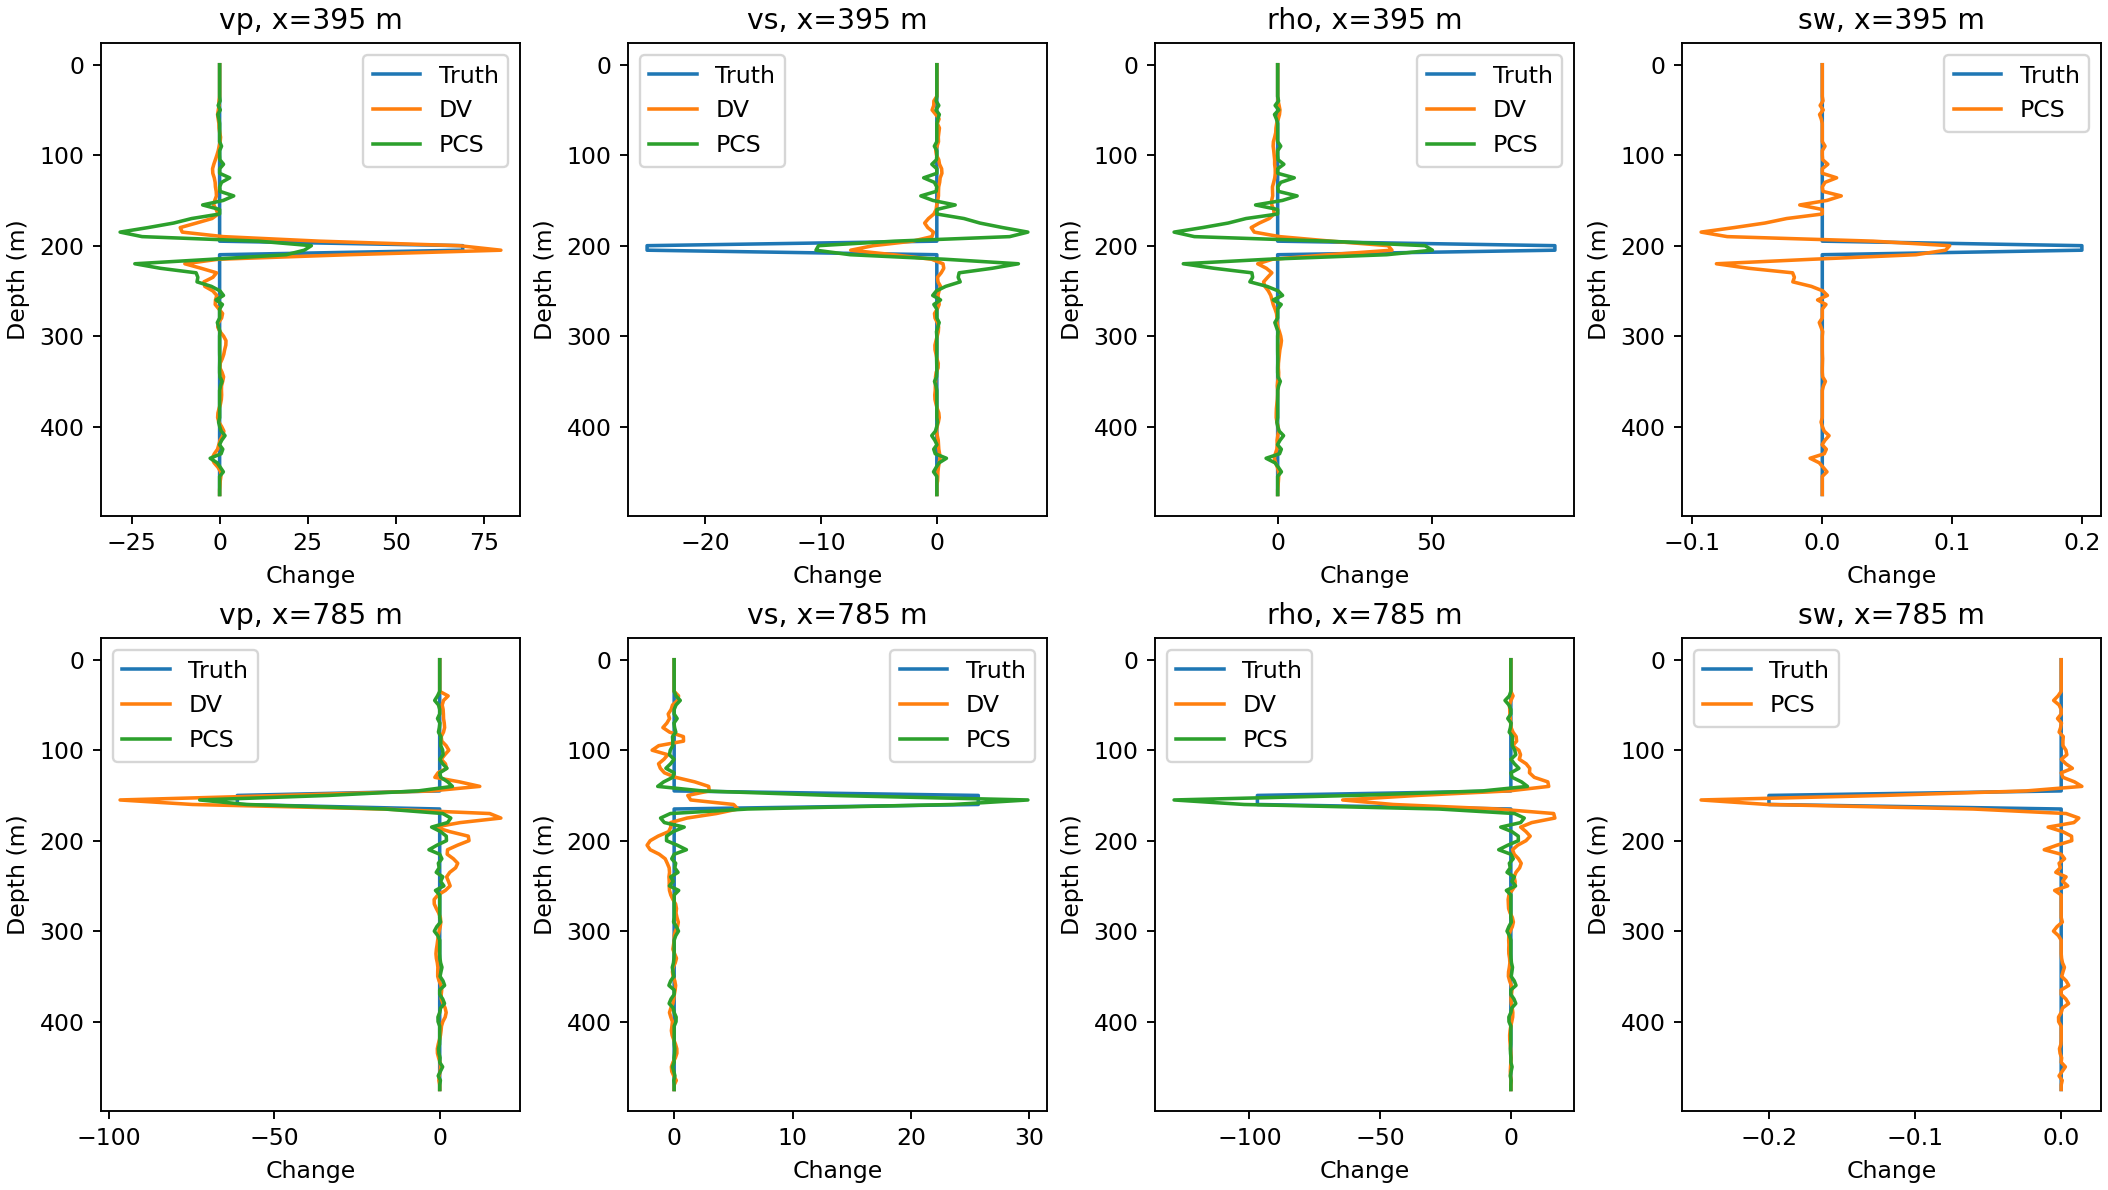

Data behind this chart, as committed beside it:
reservoir, x_m, z_m, parameter, series, value
left_Sw_increase, 395.0, 0.0, vp, Truth, 0.0
left_Sw_increase, 395.0, 5.0, vp, Truth, 0.0
left_Sw_increase, 395.0, 10.0, vp, Truth, 0.0
left_Sw_increase, 395.0, 15.0, vp, Truth, 0.0
left_Sw_increase, 395.0, 20.0, vp, Truth, 0.0
left_Sw_increase, 395.0, 25.0, vp, Truth, 0.0
left_Sw_increase, 395.0, 30.0, vp, Truth, 0.0
left_Sw_increase, 395.0, 35.0, vp, Truth, 0.0
left_Sw_increase, 395.0, 40.0, vp, Truth, 0.0
left_Sw_increase, 395.0, 45.0, vp, Truth, 0.0
left_Sw_increase, 395.0, 50.0, vp, Truth, 0.0
left_Sw_increase, 395.0, 55.0, vp, Truth, 0.0
left_Sw_increase, 395.0, 60.0, vp, Truth, 0.0
left_Sw_increase, 395.0, 65.0, vp, Truth, 0.0
left_Sw_increase, 395.0, 70.0, vp, Truth, 0.0
left_Sw_increase, 395.0, 75.0, vp, Truth, 0.0
left_Sw_increase, 395.0, 80.0, vp, Truth, 0.0
left_Sw_increase, 395.0, 85.0, vp, Truth, 0.0
left_Sw_increase, 395.0, 90.0, vp, Truth, 0.0
left_Sw_increase, 395.0, 95.0, vp, Truth, 0.0
left_Sw_increase, 395.0, 100.0, vp, Truth, 0.0
left_Sw_increase, 395.0, 105.0, vp, Truth, 0.0
left_Sw_increase, 395.0, 110.0, vp, Truth, 0.0
left_Sw_increase, 395.0, 115.0, vp, Truth, 0.0
left_Sw_increase, 395.0, 120.0, vp, Truth, 0.0
left_Sw_increase, 395.0, 125.0, vp, Truth, 0.0
left_Sw_increase, 395.0, 130.0, vp, Truth, 0.0
left_Sw_increase, 395.0, 135.0, vp, Truth, 0.0
left_Sw_increase, 395.0, 140.0, vp, Truth, 0.0
left_Sw_increase, 395.0, 145.0, vp, Truth, 0.0
left_Sw_increase, 395.0, 150.0, vp, Truth, 0.0
left_Sw_increase, 395.0, 155.0, vp, Truth, 0.0
left_Sw_increase, 395.0, 160.0, vp, Truth, 0.0
left_Sw_increase, 395.0, 165.0, vp, Truth, 0.0
left_Sw_increase, 395.0, 170.0, vp, Truth, 0.0
left_Sw_increase, 395.0, 175.0, vp, Truth, 0.0
left_Sw_increase, 395.0, 180.0, vp, Truth, 0.0
left_Sw_increase, 395.0, 185.0, vp, Truth, 0.0
left_Sw_increase, 395.0, 190.0, vp, Truth, 0.0
left_Sw_increase, 395.0, 195.0, vp, Truth, 0.0
left_Sw_increase, 395.0, 200.0, vp, Truth, 68.98
left_Sw_increase, 395.0, 205.0, vp, Truth, 68.98
left_Sw_increase, 395.0, 210.0, vp, Truth, 0.0
left_Sw_increase, 395.0, 215.0, vp, Truth, 0.0
left_Sw_increase, 395.0, 220.0, vp, Truth, 0.0
left_Sw_increase, 395.0, 225.0, vp, Truth, 0.0
left_Sw_increase, 395.0, 230.0, vp, Truth, 0.0
left_Sw_increase, 395.0, 235.0, vp, Truth, 0.0
left_Sw_increase, 395.0, 240.0, vp, Truth, 0.0
left_Sw_increase, 395.0, 245.0, vp, Truth, 0.0
left_Sw_increase, 395.0, 250.0, vp, Truth, 0.0
left_Sw_increase, 395.0, 255.0, vp, Truth, 0.0
left_Sw_increase, 395.0, 260.0, vp, Truth, 0.0
left_Sw_increase, 395.0, 265.0, vp, Truth, 0.0
left_Sw_increase, 395.0, 270.0, vp, Truth, 0.0
left_Sw_increase, 395.0, 275.0, vp, Truth, 0.0
left_Sw_increase, 395.0, 280.0, vp, Truth, 0.0
left_Sw_increase, 395.0, 285.0, vp, Truth, 0.0
left_Sw_increase, 395.0, 290.0, vp, Truth, 0.0
left_Sw_increase, 395.0, 295.0, vp, Truth, 0.0
... 2,052 more rows
